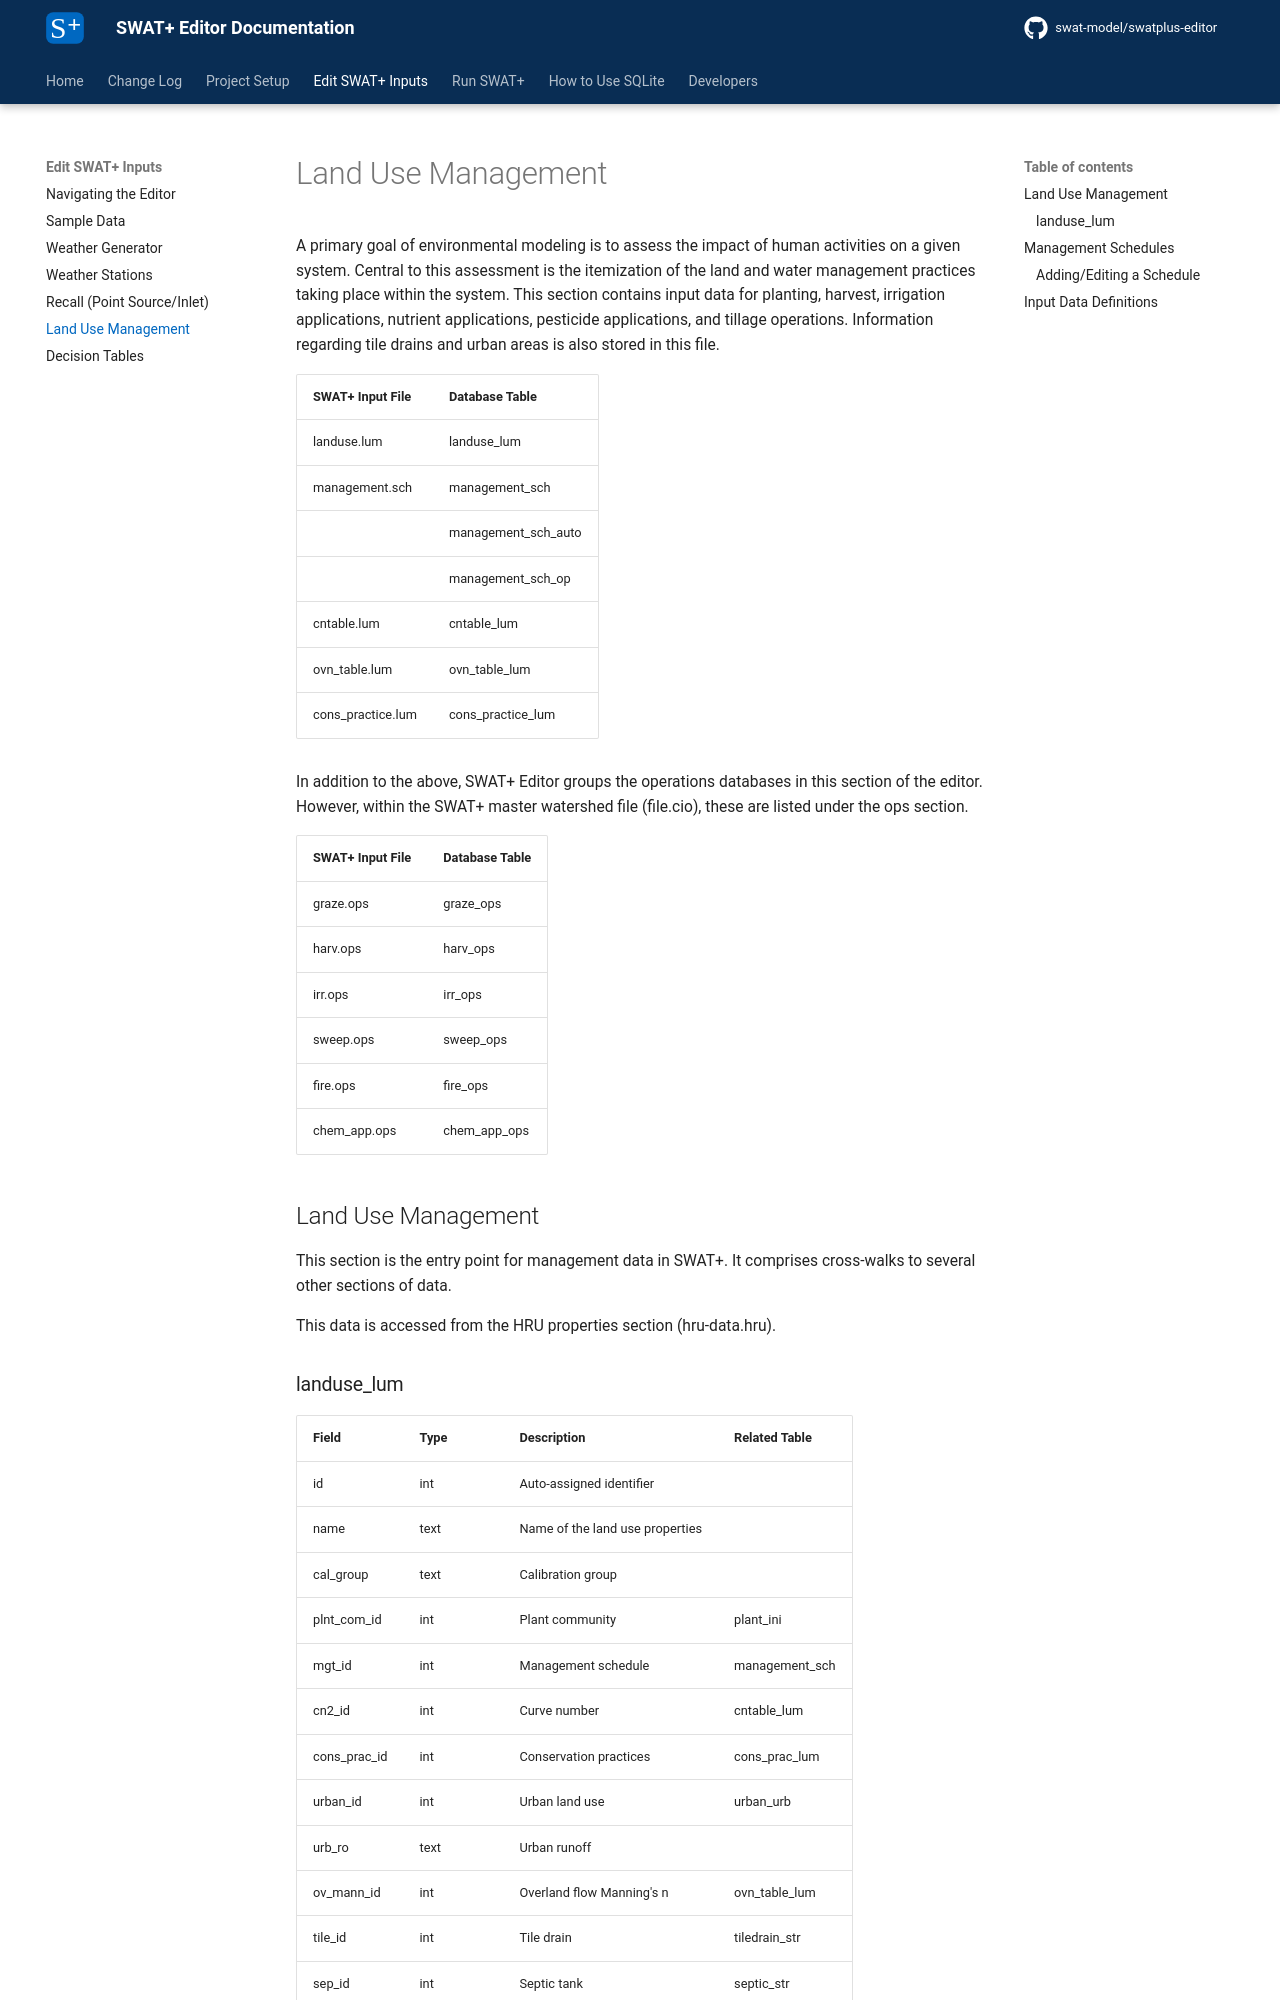

repository: swat-model/swatplus-editor-documentation · page: edit-inputs/lum/index.html · generator: mkdocs

# Land Use Management

A primary goal of environmental modeling is to assess the impact of human activities on a given system. Central to this assessment is the itemization of the land and water management practices taking place within the system. This section contains input data for planting, harvest, irrigation applications, nutrient applications, pesticide applications, and tillage operations. Information regarding tile drains and urban areas is also stored in this file.

| SWAT+ Input File   | Database Table        |
| ------------------ | --------------------- |
| landuse.lum        | landuse\_lum          |
| management.sch     | management\_sch       |
|                    | management\_sch\_auto |
|                    | management\_sch\_op   |
| cntable.lum        | cntable\_lum          |
| ovn\_table.lum     | ovn\_table\_lum       |
| cons\_practice.lum | cons\_practice\_lum   |

In addition to the above, SWAT+ Editor groups the operations databases in this section of the editor. However, within the SWAT+ master watershed file (file.cio), these are listed under the ops section.

| SWAT+ Input File | Database Table |
| ---------------- | -------------- |
| graze.ops        | graze\_ops     |
| harv.ops         | harv\_ops      |
| irr.ops          | irr\_ops       |
| sweep.ops        | sweep\_ops     |
| fire.ops         | fire\_ops      |
| chem\_app.ops    | chem\_app\_ops |

## Land Use Management

This section is the entry point for management data in SWAT+. It comprises cross-walks to several other sections of data.

This data is accessed from the HRU properties section (hru-data.hru).
